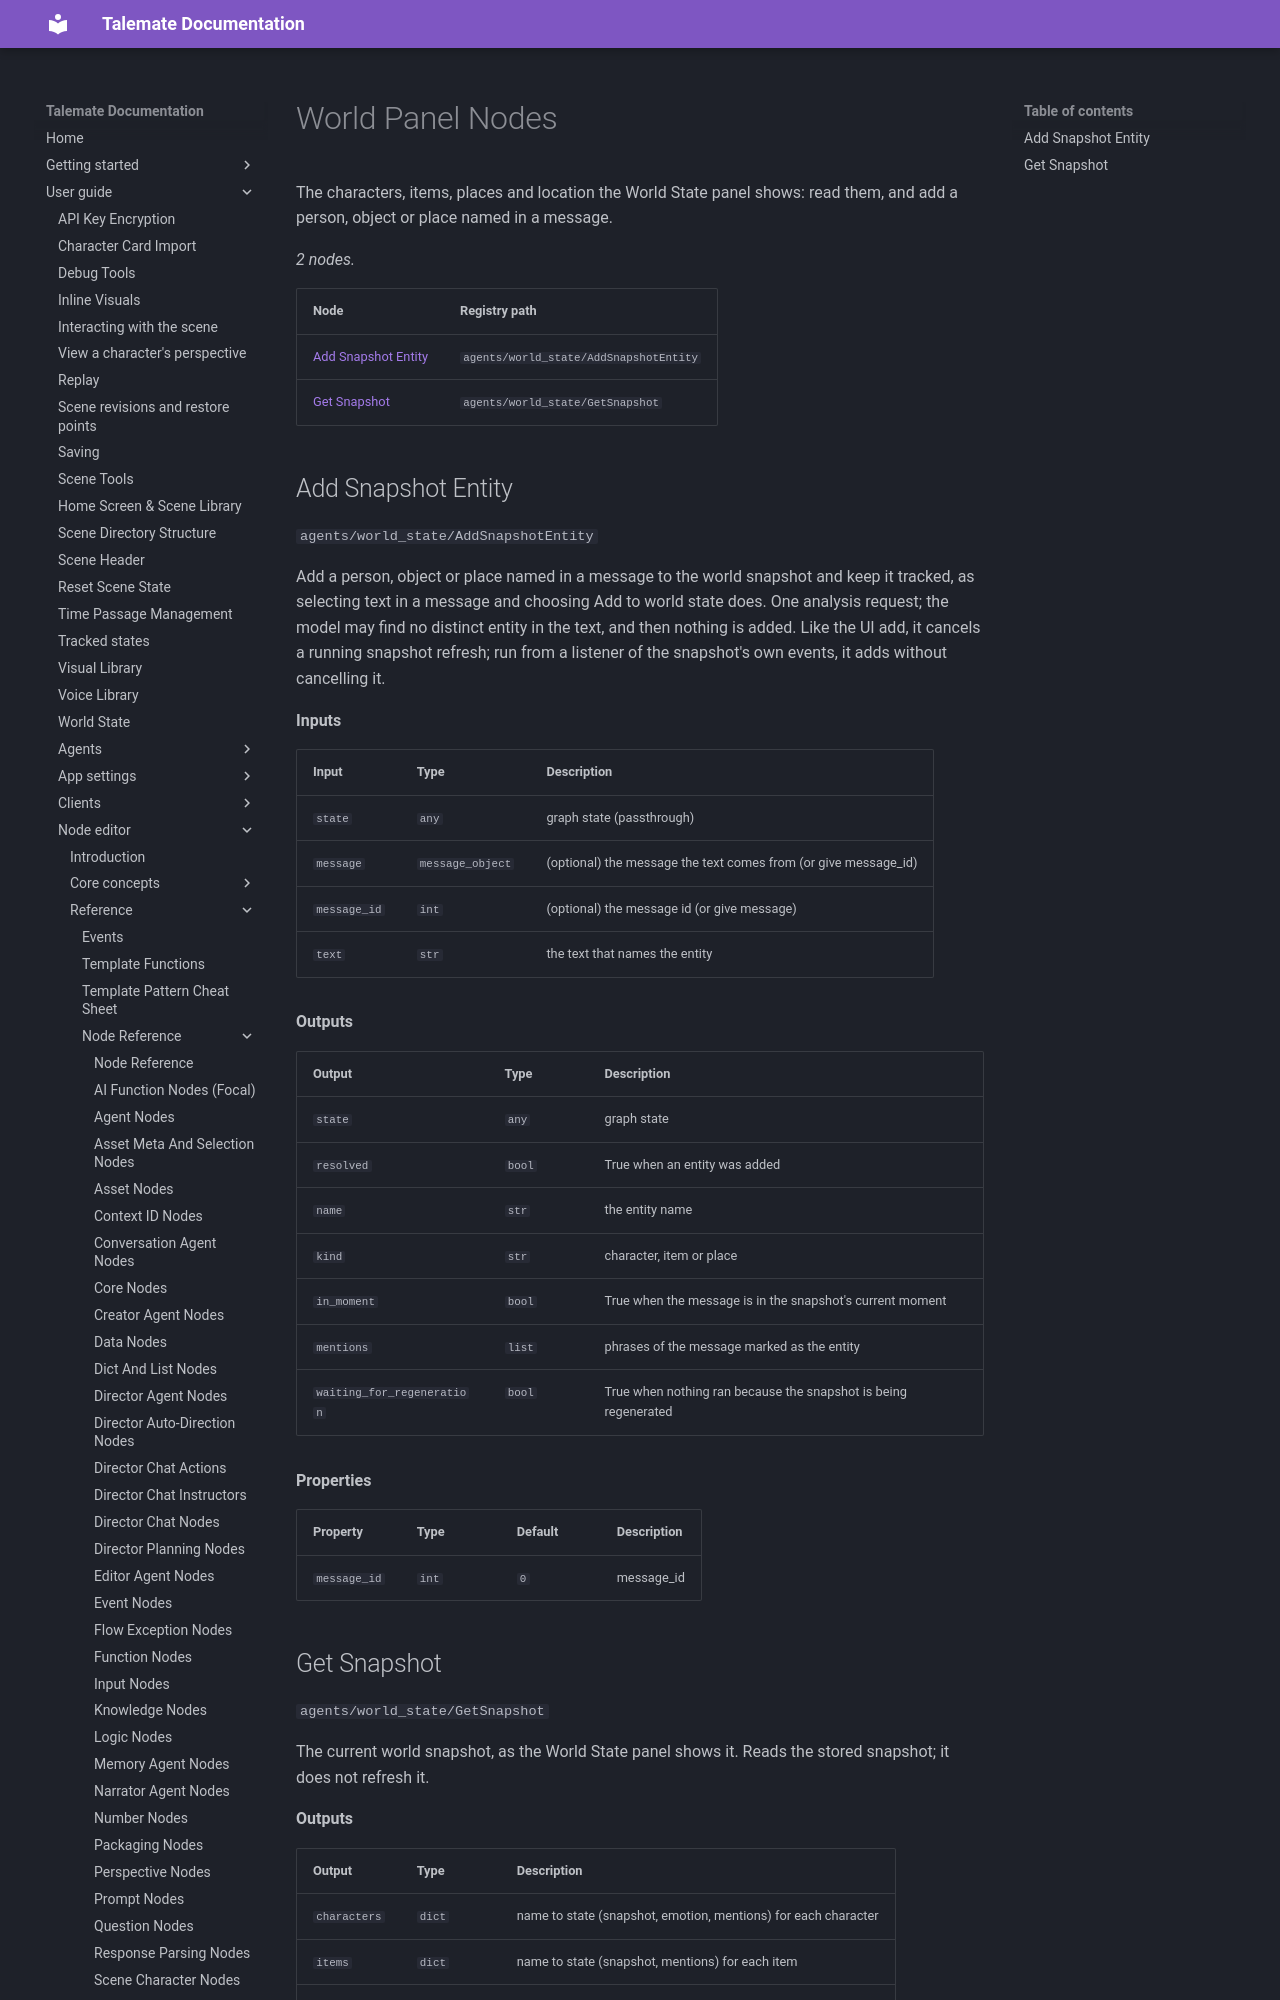

repository: vegu-ai/talemate · page: user-guide/node-editor/reference/nodes/world-panel/index.html · generator: mkdocs

# World Panel Nodes

The characters, items, places and location the World State panel shows: read them, and add a person, object or place named in a message.

<!-- glossary:generated - everything below this line is generated by `python -m talemate.game.engine.nodes.tools glossary --write` - do not edit -->


_2 nodes._

| Node | Registry path |
| --- | --- |
| [Add Snapshot Entity](#add-snapshot-entity) | `agents/world_state/AddSnapshotEntity` |
| [Get Snapshot](#get-snapshot) | `agents/world_state/GetSnapshot` |
